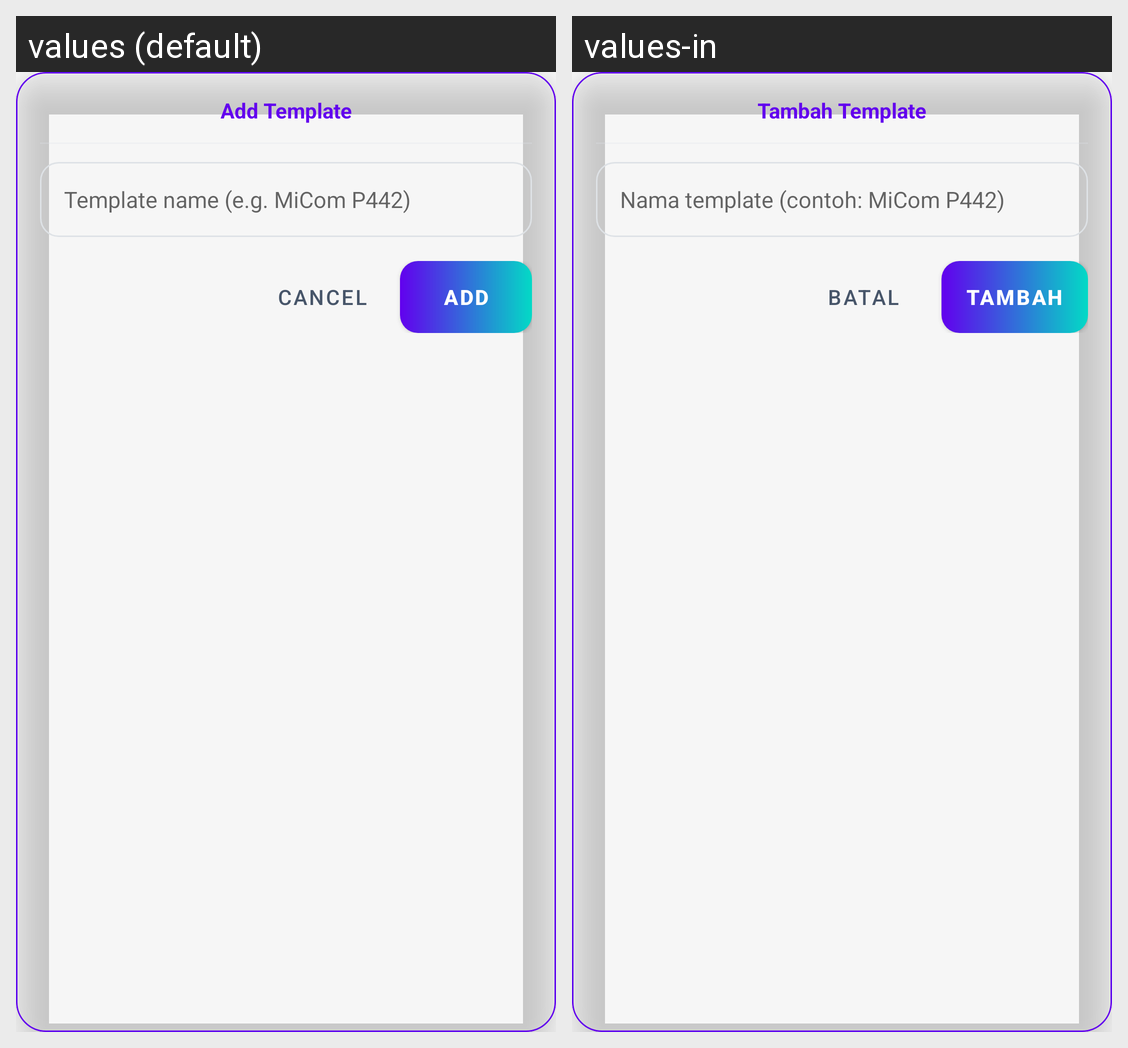

Locale-by-locale string values for the Android screen shown in this grid:
Android screen res/layout/dialog_add_template.xml rendered under 2 locales, left to right: values (default), values-in. Device: Nexus 5 (rendered at 1080×1920; each locale shown at half size, 540×960, under a caption strip naming it); theme Theme.DFRtools.
Strings drawn on this screen, with the default value and each locale's value (text and hints the layout hard-codes, and strings that could not be matched under every locale, appear in the picture but are not listed):

ttl_tmpl_add_dialog
  values: Add Template
  values-in: Tambah Template

hint_tmpl_name
  values: Template name (e.g. MiCom P442)
  values-in: Nama template (contoh: MiCom P442)

btn_all_cancel
  values: CANCEL
  values-in: BATAL

btn_all_add
  values: ADD
  values-in: TAMBAH
